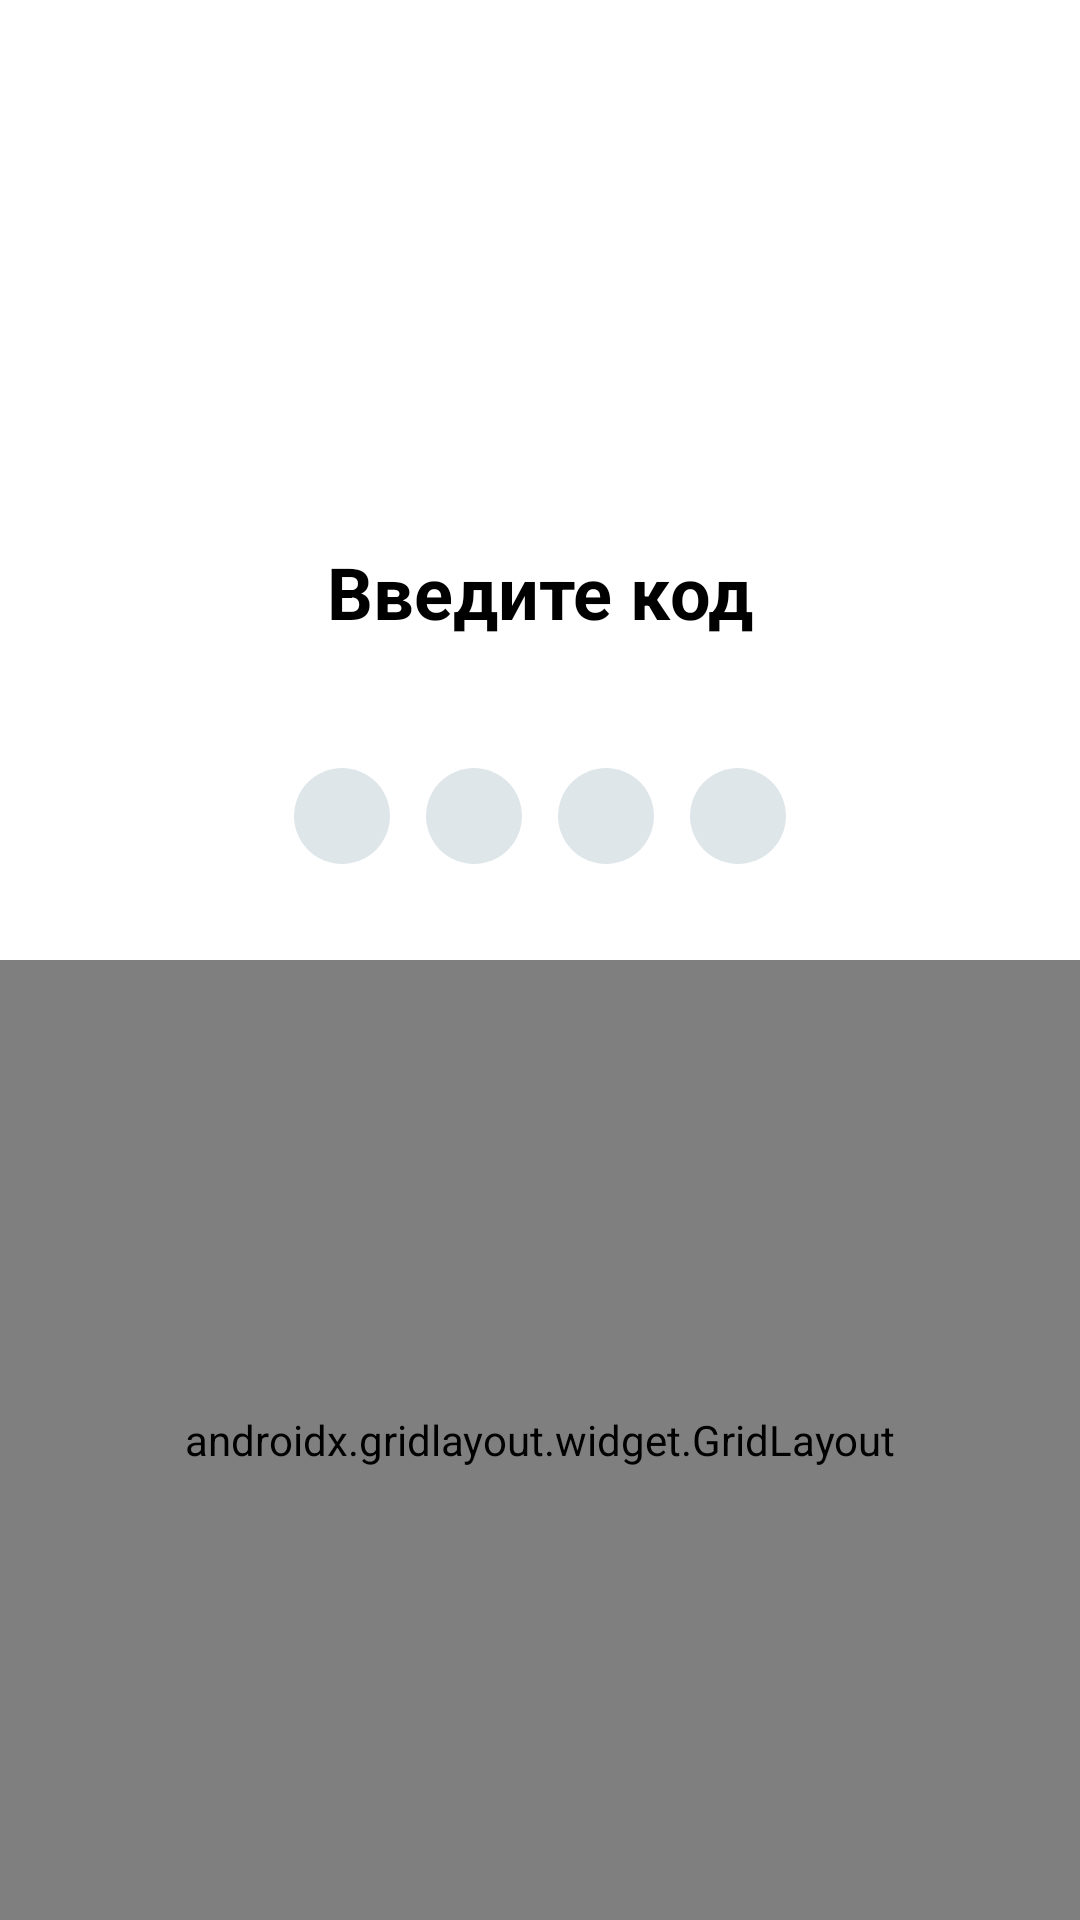

Write the Android layout XML for this screen, with the resource values it uses.
<!-- AndroidManifest.xml: application theme Theme.CustomIncomeMate -->
<!-- res/layout/activity_passcode.xml -->
<?xml version="1.0" encoding="utf-8"?>
<androidx.constraintlayout.widget.ConstraintLayout
    xmlns:android="http://schemas.android.com/apk/res/android"
    xmlns:app="http://schemas.android.com/apk/res-auto"
    xmlns:tools="http://schemas.android.com/tools"
    xmlns:grid="http://schemas.android.com/apk/res-auto"
    android:layout_width="match_parent"
    android:layout_height="match_parent"
    tools:context=".settings.Passcode"
    android:orientation="vertical"
    android:weightSum="100">

    <LinearLayout
        android:layout_width="match_parent"
        android:layout_height="match_parent"
        android:orientation="vertical">

        <TextView
            android:id="@+id/titleTextPasscode"
            android:layout_width="match_parent"
            android:layout_height="0dp"
            android:gravity="center|bottom"
            android:layout_weight="1.0"
            android:text="@string/title_passcode"
            android:textAlignment="center"
            android:textColor="@color/black"
            android:textSize="24dp"
            android:textStyle="bold" />

        <LinearLayout
            android:id="@+id/diodeList"
            android:layout_width="match_parent"
            android:layout_height="0dp"
            android:layout_weight="0.5"
            android:orientation="horizontal"
            android:gravity="center|bottom"
            android:paddingBottom="32dp">

            <View
                android:id="@+id/diodeOne"
                android:layout_width="32dp"
                android:layout_height="32dp"
                android:backgroundTint="@color/lightGray"
                android:background="@drawable/oval"/>

            <View
                android:id="@+id/diodeTwo"
                android:layout_width="32dp"
                android:layout_height="32dp"
                android:backgroundTint="@color/lightGray"
                android:background="@drawable/oval"
                android:layout_marginLeft="12sp"/>

            <View
                android:id="@+id/diodeThree"
                android:layout_width="32dp"
                android:layout_height="32dp"
                android:backgroundTint="@color/lightGray"
                android:background="@drawable/oval"
                android:layout_marginLeft="12sp"/>

            <View
                android:id="@+id/diodeFour"
                android:layout_width="32dp"
                android:layout_height="32dp"
                android:backgroundTint="@color/lightGray"
                android:background="@drawable/oval"
                android:layout_marginLeft="12sp"/>

        </LinearLayout>

        <LinearLayout
            android:layout_width="match_parent"
            android:layout_height="0dp"
            android:orientation="vertical"
            android:layout_weight="1.5">

            <androidx.gridlayout.widget.GridLayout
                android:id="@+id/gridBtnList"
                android:layout_width="match_parent"
                android:layout_height="match_parent"
                android:layout_gravity="fill"
                app:orientation="horizontal"
                app:alignmentMode="alignBounds"
                app:useDefaultMargins="false"
                app:columnCount="3"
                app:rowCount="3">

                <androidx.appcompat.widget.AppCompatButton
                    android:id="@+id/oneBtn"
                    grid:layout_columnWeight="1"
                    grid:layout_rowWeight="1"
                    android:background="@android:color/transparent"
                    android:textSize="32sp"
                    android:textColor="@color/black"
                    android:textStyle="bold"
                    android:text="1" />

                <androidx.appcompat.widget.AppCompatButton
                    android:id="@+id/twoBtn"
                    grid:layout_columnWeight="1"
                    grid:layout_rowWeight="1"
                    android:background="@android:color/transparent"
                    android:textSize="32sp"
                    android:textColor="@color/black"
                    android:textStyle="bold"
                    android:text="2" />

                <androidx.appcompat.widget.AppCompatButton
                    android:id="@+id/threeBtn"
                    grid:layout_columnWeight="1"
                    grid:layout_rowWeight="1"
                    android:background="@android:color/transparent"
                    android:textSize="32sp"
                    android:textColor="@color/black"
                    android:textStyle="bold"
                    android:text="3" />

                <androidx.appcompat.widget.AppCompatButton
                    android:id="@+id/fourBtn"
                    grid:layout_columnWeight="1"
                    grid:layout_rowWeight="1"
                    android:background="@android:color/transparent"
                    android:textSize="32sp"
                    android:textColor="@color/black"
                    android:textStyle="bold"
                    android:text="4" />

                <androidx.appcompat.widget.AppCompatButton
                    android:id="@+id/fiveBtn"
                    grid:layout_columnWeight="1"
                    grid:layout_rowWeight="1"
                    android:background="@android:color/transparent"
                    android:textSize="32sp"
                    android:textColor="@color/black"
                    android:textStyle="bold"
                    android:text="5" />

                <androidx.appcompat.widget.AppCompatButton
                    android:id="@+id/sixBtn"
                    grid:layout_columnWeight="1"
                    grid:layout_rowWeight="1"
                    android:background="@android:color/transparent"
                    android:textSize="32sp"
                    android:textColor="@color/black"
                    android:textStyle="bold"
                    android:text="6" />

                <androidx.appcompat.widget.AppCompatButton
                    android:id="@+id/sevenBtn"
                    grid:layout_columnWeight="1"
                    grid:layout_rowWeight="1"
                    android:background="@android:color/transparent"
                    android:textSize="32sp"
                    android:textColor="@color/black"
                    android:textStyle="bold"
                    android:text="7" />

                <androidx.appcompat.widget.AppCompatButton
                    android:id="@+id/eightBtn"
                    grid:layout_columnWeight="1"
                    grid:layout_rowWeight="1"
                    android:background="@android:color/transparent"
                    android:textSize="32sp"
                    android:textColor="@color/black"
                    android:textStyle="bold"
                    android:text="8" />

                <androidx.appcompat.widget.AppCompatButton
                    android:id="@+id/nineBtn"
                    grid:layout_columnWeight="1"
                    grid:layout_rowWeight="1"
                    android:background="@android:color/transparent"
                    android:textSize="32sp"
                    android:textColor="@color/black"
                    android:textStyle="bold"
                    android:text="9" />

                <androidx.appcompat.widget.AppCompatButton
                    android:id="@+id/clearPassBtn"
                    grid:layout_columnWeight="1"
                    grid:layout_rowWeight="1"
                    android:background="@android:color/transparent"
                    android:textSize="16sp"
                    android:textColor="@color/black"
                    android:textStyle="bold"
                    android:text="@string/exit" />

                <androidx.appcompat.widget.AppCompatButton
                    android:id="@+id/zeroBtn"
                    grid:layout_columnWeight="1"
                    grid:layout_rowWeight="1"
                    android:background="@android:color/transparent"
                    android:textSize="32sp"
                    android:textColor="@color/black"
                    android:textStyle="bold"
                    android:text="0" />

                <TableRow
                    android:id="@+id/backspaceView"
                    grid:layout_columnWeight="1"
                    grid:layout_rowWeight="1"
                    android:layout_weight="1">

                    <androidx.appcompat.widget.AppCompatImageView
                        android:layout_width="match_parent"
                        android:layout_height="48dp"
                        android:layout_gravity="center"
                        android:src="@drawable/ic_baseline_backspace_24" />
                </TableRow>

            </androidx.gridlayout.widget.GridLayout>
        </LinearLayout>
    </LinearLayout>
</androidx.constraintlayout.widget.ConstraintLayout>
<!-- resources referenced by this layout -->
<resources>
  <color name="black">#FF000000</color>
  <color name="lightGray">#dfe6e9</color>
  <!-- drawable oval (drawable) -->
  <shape
      android:shape="oval"
      xmlns:android="http://schemas.android.com/apk/res/android">
      <solid android:color="@color/white"/>
  </shape>
  <string name="exit">Выйти</string>
  <string name="title_passcode">Введите код</string>
  <style name="Theme.CustomIncomeMate" parent="Theme.MaterialComponents.DayNight.NoActionBar">
          
          <item name="colorPrimary">@color/purple_500</item>
          <item name="colorPrimaryVariant">@color/purple_700</item>
          <item name="colorOnPrimary">@color/white</item>
          
          <item name="colorSecondary">@color/teal_200</item>
          <item name="colorSecondaryVariant">@color/teal_700</item>
          <item name="colorOnSecondary">@color/black</item>
          
          
          <item name="android:statusBarColor">@color/black</item>
          
  
      </style>
  <color name="white">#FFFFFFFF</color>
  <color name="purple_500">#FF6200EE</color>
  <color name="purple_700">#FF3700B3</color>
  <color name="teal_200">#FF03DAC5</color>
  <color name="teal_700">#FF018786</color>
</resources>
